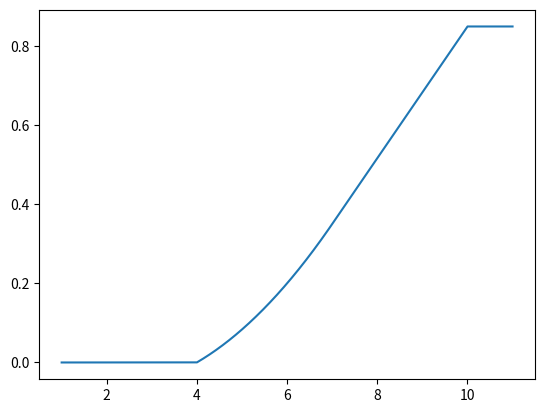

This chart was generated by the following Python code:

import numpy as np
import matplotlib.pyplot as plt
from typing import Final
from numpy.typing import NDArray


# x1
X1_FROM: Final[float] = 4.0
X1_TO: Final[float] = 10.0

# x2
X2_FROM: Final[float] = 2.0
X2_TO: Final[float] = 7.0


def generate_sample(is_x1: bool, number: int) -> NDArray:
    if is_x1:
        start = X1_FROM
        end = X1_TO
    else:
        start = X2_FROM
        end = X2_TO
    samples = np.random.uniform(start, end, number)
    return samples


def generate_probability(x_array: NDArray, is_x1: bool) -> NDArray:
    if is_x1:
        start = X1_FROM
        end = X1_TO
    else:
        start = X2_FROM
        end = X2_TO
    probs = np.zeros_like(x_array)
    probs[x_array < start] = 0.
    probs[x_array > end] = 0.
    valid_position = (x_array >= start) * (x_array <= end)
    probs[valid_position] = 1. / (end - start)
    return probs


def cumulative_distribution(x_array: NDArray, is_x1: bool) -> NDArray:
    if is_x1:
        start = X1_FROM
        end = X1_TO
    else:
        start = X2_FROM
        end = X2_TO
    y_array = np.zeros_like(x_array)
    y_array[x_array < start] = 0.
    y_array[x_array > end] = 1.
    valid_position = (x_array >= start) * (x_array <= end)
    valid_x = x_array[valid_position]
    y_array[valid_position] = (valid_x - start) / (end - start)
    return y_array


def montecarlo_way(number: int) -> float:
    x1_samples = generate_sample(True, number)
    x2_samples = generate_sample(False, number)
    x1_over_x2 = x1_samples > x2_samples
    return float(np.sum(x1_over_x2)) / number


def analytical_way(x_array: NDArray) -> tuple[NDArray, float]:
    cumulative_x2 = cumulative_distribution(x_array, is_x1=False)
    prob_x1 = generate_probability(x_array, is_x1=True)
    prob_x1_over_x2 = prob_x1 * cumulative_x2
    diff_x = x_array[1:] - x_array[:-1]
    cumulative = np.cumsum(prob_x1_over_x2[1:] * diff_x)
    return cumulative, cumulative[-1]


def main():
    # montecarlo
    number = 5000
    p_montecarlo = montecarlo_way(number)
    print(f'{p_montecarlo=}')
    # analytical
    x_array = np.linspace(X2_FROM - 1., X1_TO + 1., number)
    p_analytical_distribution, p_analytical = analytical_way(x_array)
    print(f'{p_analytical=}')
    plt.plot(x_array[1:], p_analytical_distribution)
    plt.show()


if __name__ == '__main__':
    main()
